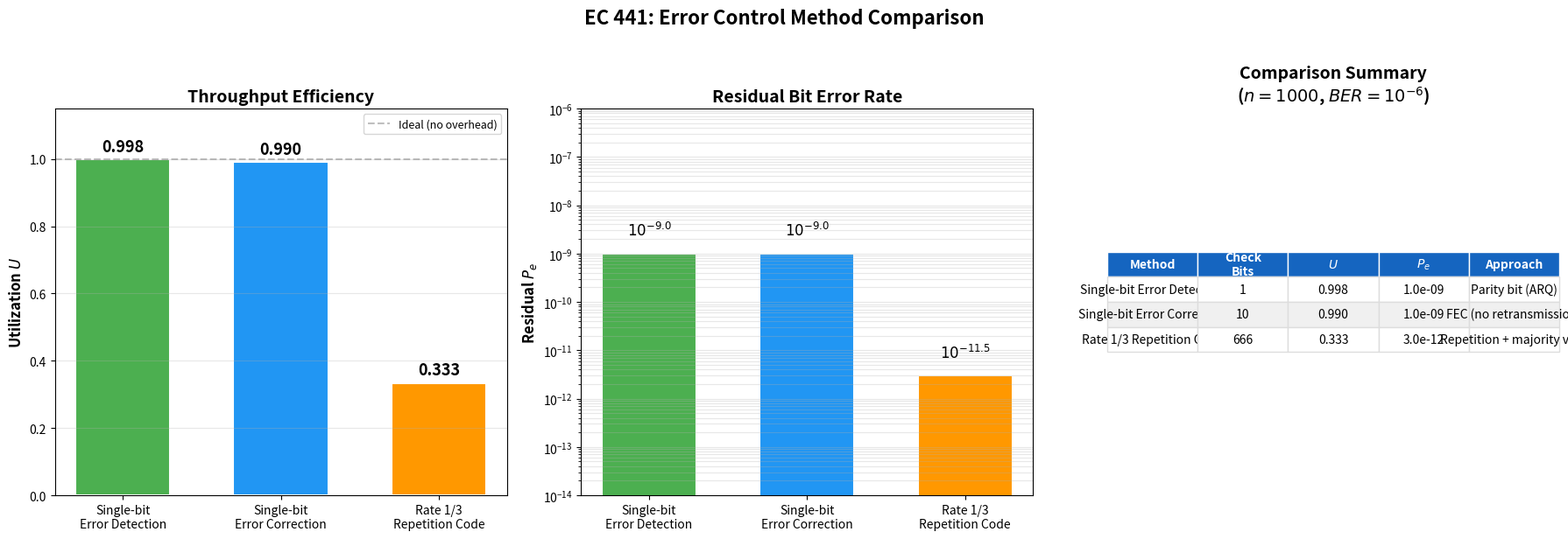

Source code (Python):
"""
BER Comparison Visualization for EC 441 Lectures 05-06.

Compares error detection, error correction, and repetition coding:
- Utilization (throughput efficiency)
- Residual probability of bit error
Parameters: n=1000, BER=10^-6

Usage:
    python plot_ber_comparison.py
"""

import matplotlib.pyplot as plt
from math import comb, log10


def compute_methods(n_frame=1000, ber=1e-6):
    """Compute utilization and residual P_e for three error control methods."""
    # Block error probabilities (binomial)
    f = {}
    for w in range(6):
        f[w] = comb(n_frame, w) * (ber ** w) * ((1 - ber) ** (n_frame - w))

    results = {}

    # Method 1: Single-bit error detection (parity bit)
    n_k_det = 1
    k_det = n_frame - n_k_det
    # Geometric retransmission: E[M] = 1/(1 - P(1+ errors))
    p_retransmit = 1 - f[0]
    e_m = 1 / (1 - p_retransmit) if p_retransmit < 1 else float('inf')
    # But parity detects odd errors only; even errors sneak through
    # For simplicity and matching the lecture: approximate
    u_det = k_det / (n_frame * e_m)
    # Residual: frames with 2+ errors that pass parity (even number of errors)
    # P_e ≈ sum of q*f(q)/N for q≥2
    pe_det = sum(q * f[q] for q in range(2, 6)) / n_frame
    results['Single-bit\nError Detection'] = {
        'U': u_det, 'P_e': pe_det, 'check_bits': n_k_det,
        'color': '#4CAF50', 'method': 'Parity bit (ARQ)'
    }

    # Method 2: Single-bit error correction
    # Solve (n+1) <= 2^(n-k): for k=1000, need n-k=10
    n_k_corr = 10
    k_corr = n_frame - n_k_corr
    u_corr = k_corr / n_frame
    # Residual: 2+ errors
    pe_corr = sum(q * f[q] for q in range(2, 6)) / n_frame
    results['Single-bit\nError Correction'] = {
        'U': u_corr, 'P_e': pe_corr, 'check_bits': n_k_corr,
        'color': '#2196F3', 'method': 'FEC (no retransmission)'
    }

    # Method 3: Rate 1/3 repetition coding
    k_rep = 333
    n_rep = 999
    u_rep = k_rep / n_rep
    # P_e: majority vote on 3 copies
    pe_rep = 3 * (ber ** 2) * (1 - ber) + ber ** 3
    results['Rate 1/3\nRepetition Code'] = {
        'U': u_rep, 'P_e': pe_rep, 'check_bits': n_rep - k_rep,
        'color': '#FF9800', 'method': 'Repetition + majority vote'
    }

    return results


def main():
    results = compute_methods()

    fig, axes = plt.subplots(1, 3, figsize=(18, 6))

    methods = list(results.keys())
    colors = [results[m]['color'] for m in methods]

    # --- Plot 1: Utilization bar chart ---
    ax1 = axes[0]
    u_values = [results[m]['U'] for m in methods]
    bars1 = ax1.bar(methods, u_values, color=colors, edgecolor='white', linewidth=1.5, width=0.6)
    for bar, val in zip(bars1, u_values):
        ax1.text(bar.get_x() + bar.get_width() / 2, bar.get_height() + 0.015,
                 f'{val:.3f}', ha='center', va='bottom', fontsize=13, fontweight='bold')
    ax1.set_ylabel('Utilization $U$', fontsize=12, fontweight='bold')
    ax1.set_title('Throughput Efficiency', fontsize=14, fontweight='bold')
    ax1.set_ylim(0, 1.15)
    ax1.axhline(y=1.0, color='gray', linestyle='--', alpha=0.5, label='Ideal (no overhead)')
    ax1.legend(fontsize=9)
    ax1.grid(axis='y', alpha=0.3)

    # --- Plot 2: Residual P_e bar chart (log scale) ---
    ax2 = axes[1]
    pe_values = [results[m]['P_e'] for m in methods]
    bars2 = ax2.bar(methods, pe_values, color=colors, edgecolor='white', linewidth=1.5, width=0.6)
    ax2.set_yscale('log')
    for bar, val in zip(bars2, pe_values):
        exponent = log10(val) if val > 0 else 0
        ax2.text(bar.get_x() + bar.get_width() / 2, val * 2,
                 f'$10^{{{exponent:.1f}}}$', ha='center', va='bottom',
                 fontsize=12, fontweight='bold')
    ax2.set_ylabel('Residual $P_e$', fontsize=12, fontweight='bold')
    ax2.set_title('Residual Bit Error Rate', fontsize=14, fontweight='bold')
    ax2.set_ylim(1e-14, 1e-6)
    ax2.grid(axis='y', alpha=0.3, which='both')

    # --- Plot 3: Summary table ---
    ax3 = axes[2]
    ax3.axis('off')

    table_data = [
        ['Method', 'Check\nBits', '$U$', '$P_e$', 'Approach'],
    ]
    for m in methods:
        r = results[m]
        pe_str = f'{r["P_e"]:.1e}'
        table_data.append([
            m.replace('\n', ' '),
            str(r['check_bits']),
            f'{r["U"]:.3f}',
            pe_str,
            r['method']
        ])

    # Header
    header_color = '#1565C0'
    cell_colors = [['white'] * 5 for _ in range(len(table_data))]
    cell_colors[0] = [header_color] * 5

    table = ax3.table(
        cellText=table_data,
        cellLoc='center',
        loc='center',
        cellColours=cell_colors
    )
    table.auto_set_font_size(False)
    table.set_fontsize(10)
    table.scale(1.0, 1.8)

    # Style header row
    for j in range(5):
        cell = table[0, j]
        cell.set_text_props(fontweight='bold', color='white')
        cell.set_facecolor(header_color)
        cell.set_edgecolor('white')

    # Alternating row colors
    for i in range(1, len(table_data)):
        row_color = '#f0f0f0' if i % 2 == 0 else 'white'
        for j in range(5):
            table[i, j].set_facecolor(row_color)
            table[i, j].set_edgecolor('#dddddd')

    ax3.set_title('Comparison Summary\n($n=1000$, $BER=10^{-6}$)',
                  fontsize=14, fontweight='bold')

    fig.suptitle('EC 441: Error Control Method Comparison',
                 fontsize=16, fontweight='bold', y=1.02)
    plt.tight_layout()
    plt.savefig('ber_comparison.png', dpi=300, bbox_inches='tight',
                facecolor='white', edgecolor='none')
    plt.close()
    print("Saved: ber_comparison.png")


if __name__ == '__main__':
    main()
